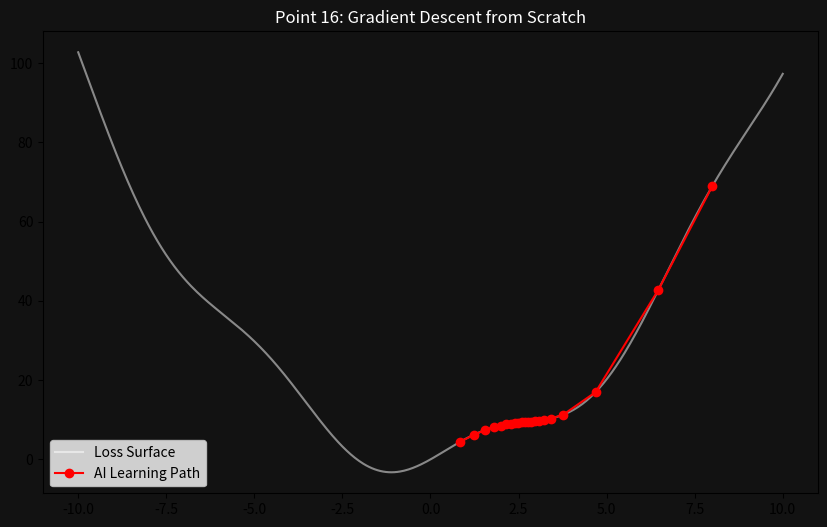

Write Python code to recreate this figure.
import numpy as np
import matplotlib.pyplot as plt

# 1. The Function to minimize (A bowl shape)
def f(x): return x**2 + 5*np.sin(x)

# 2. The Derivative (Gradient) - Calculus foundations
def grad(x): return 2*x + 5*np.cos(x)

# 3. Gradient Descent Algorithm
def gradient_descent(start_x, learning_rate, epochs):
    x = start_x
    history = [x]
    
    for _ in range(epochs):
        # The core move: x_new = x_old - step * gradient
        x = x - learning_rate * grad(x)
        history.append(x)
    return np.array(history)

# 4. Execution
history = gradient_descent(start_x=8, learning_rate=0.1, epochs=20)

# 5. Visualization
x_axis = np.linspace(-10, 10, 500)
plt.figure(figsize=(10, 6), facecolor='#121212')
ax = plt.gca()
ax.set_facecolor('#121212')

plt.plot(x_axis, f(x_axis), color='white', alpha=0.5, label="Loss Surface")
plt.plot(history, f(history), 'ro-', label="AI Learning Path")

plt.title("Point 16: Gradient Descent from Scratch", color='white')
plt.legend()
plt.savefig('gradient_descent.png', facecolor='#121212')
plt.show()
